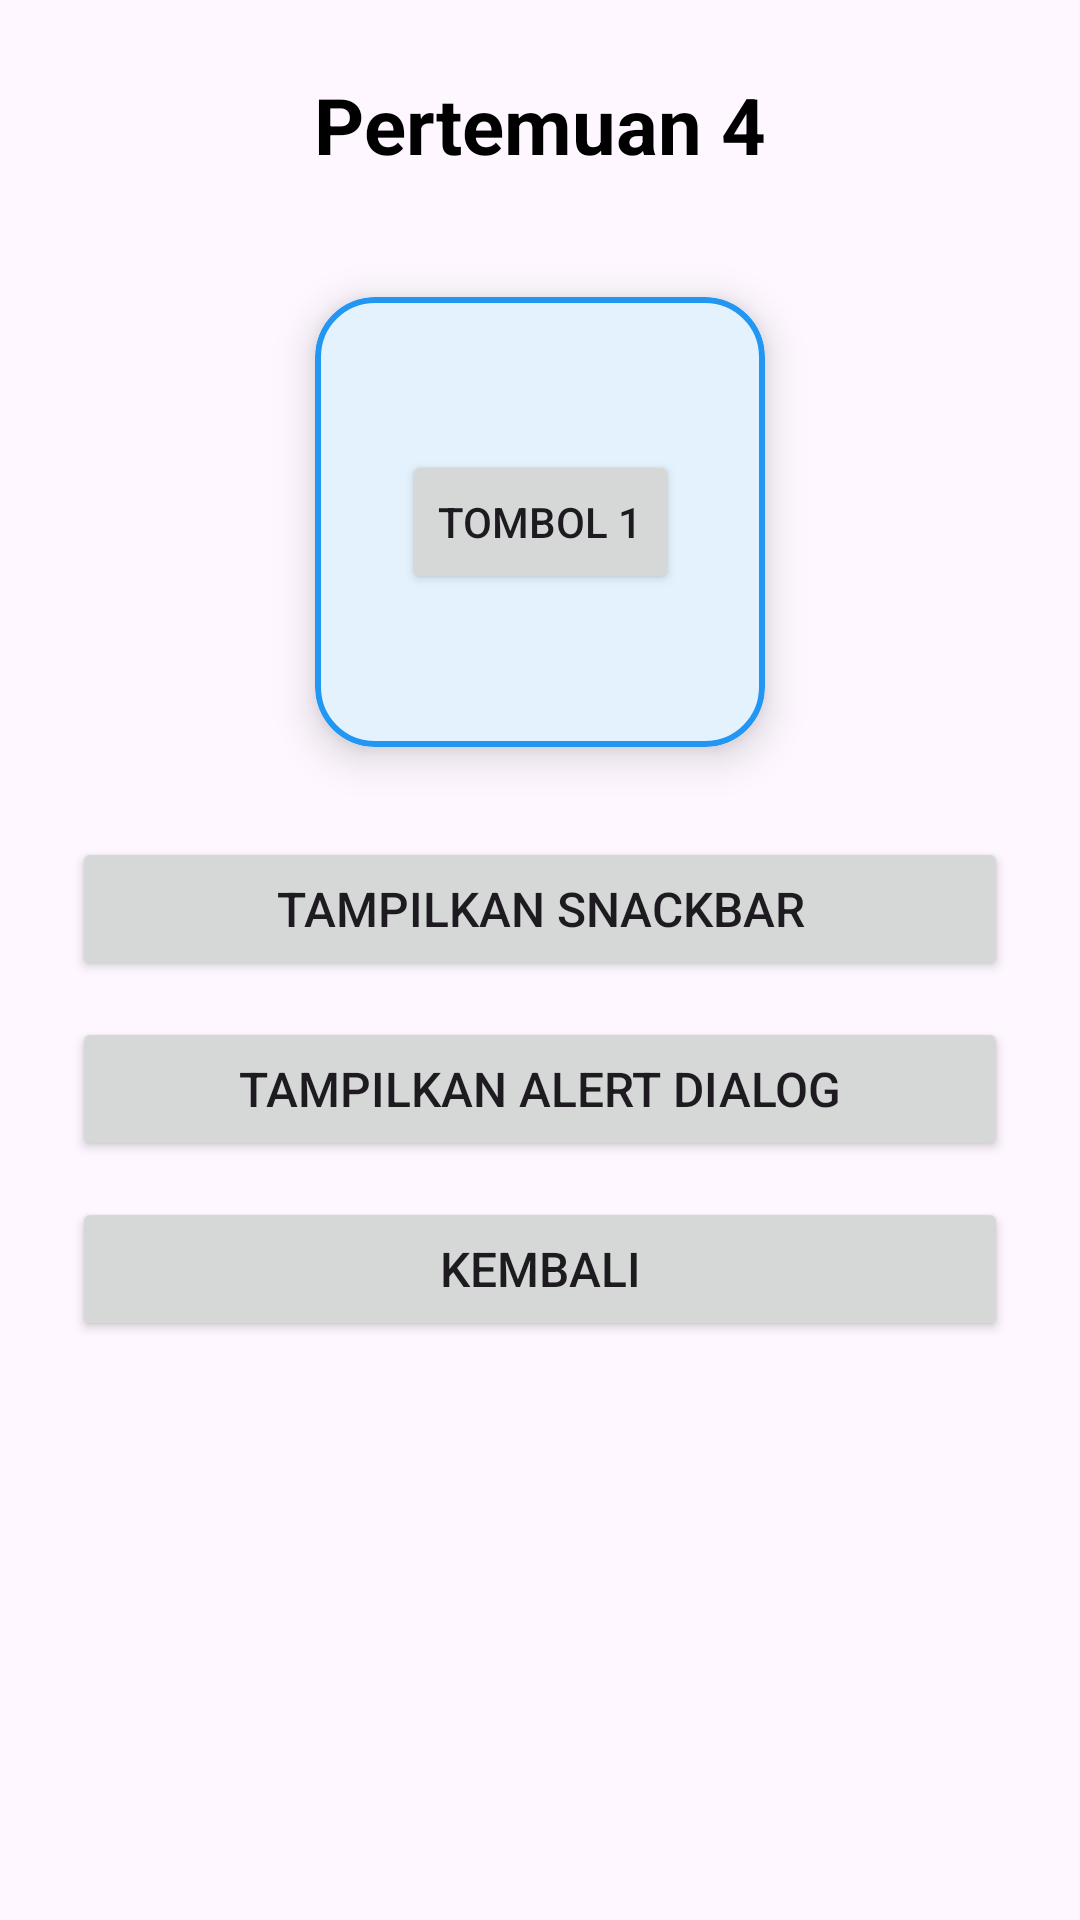

Write the Android layout XML for this screen, with the resource values it uses.
<!-- AndroidManifest.xml: application theme Theme.SaturnusDimasBudi -->
<!-- res/layout/activity_fourth.xml -->
<?xml version="1.0" encoding="utf-8"?>
<androidx.constraintlayout.widget.ConstraintLayout
    xmlns:android="http://schemas.android.com/apk/res/android"
    xmlns:app="http://schemas.android.com/apk/res-auto"
    android:layout_width="match_parent"
    android:layout_height="match_parent"
    android:padding="24dp">

    <TextView
        android:id="@+id/tvTitle"
        android:layout_width="wrap_content"
        android:layout_height="wrap_content"
        android:text="Pertemuan 4"
        android:textColor="@android:color/black"
        android:textSize="26sp"
        android:textStyle="bold"
        app:layout_constraintEnd_toEndOf="parent"
        app:layout_constraintStart_toStartOf="parent"
        app:layout_constraintTop_toTopOf="parent" />


    <com.google.android.material.card.MaterialCardView
        android:id="@+id/cardDemo"
        android:layout_width="150dp"
        android:layout_height="150dp"
        android:layout_marginTop="40dp"
        app:cardBackgroundColor="#E3F2FD"
        app:cardCornerRadius="20dp"
        app:cardElevation="8dp"
        app:cardPreventCornerOverlap="true"
        app:layout_constraintEnd_toEndOf="parent"
        app:layout_constraintStart_toStartOf="parent"
        app:layout_constraintTop_toBottomOf="@id/tvTitle"
        app:strokeColor="#2196F3"
        app:strokeWidth="2dp">

        <androidx.constraintlayout.widget.ConstraintLayout
            android:layout_width="match_parent"
            android:layout_height="match_parent"
            android:padding="10dp">

            <Button
                android:id="@+id/btn1"
                android:layout_width="wrap_content"
                android:layout_height="wrap_content"
                android:text="Tombol 1"
                android:textSize="14sp"
                app:layout_constraintBottom_toBottomOf="parent"
                app:layout_constraintEnd_toEndOf="parent"
                app:layout_constraintStart_toStartOf="parent"
                app:layout_constraintTop_toTopOf="parent" />

        </androidx.constraintlayout.widget.ConstraintLayout>

    </com.google.android.material.card.MaterialCardView>


    <Button
        android:id="@+id/btnShowSnackbar"
        android:layout_width="0dp"
        android:layout_height="wrap_content"
        android:layout_marginTop="30dp"
        android:text="Tampilkan Snackbar"
        android:textSize="16sp"
        app:layout_constraintEnd_toEndOf="parent"
        app:layout_constraintStart_toStartOf="parent"
        app:layout_constraintTop_toBottomOf="@id/cardDemo" />


    <Button
        android:id="@+id/btnShowAlertDialog"
        android:layout_width="0dp"
        android:layout_height="wrap_content"
        android:layout_marginTop="12dp"
        android:text="Tampilkan Alert Dialog"
        android:textSize="16sp"
        app:layout_constraintEnd_toEndOf="parent"
        app:layout_constraintStart_toStartOf="parent"
        app:layout_constraintTop_toBottomOf="@id/btnShowSnackbar" />

    <Button
        android:id="@+id/btnKembali"
        android:layout_width="0dp"
        android:layout_height="wrap_content"
        android:layout_marginTop="12dp"
        android:text="Kembali"
        android:textSize="16sp"
        app:layout_constraintEnd_toEndOf="parent"
        app:layout_constraintStart_toStartOf="parent"
        app:layout_constraintTop_toBottomOf="@id/btnShowAlertDialog" />

</androidx.constraintlayout.widget.ConstraintLayout>
<!-- resources referenced by this layout -->
<resources>
  <style name="Theme.SaturnusDimasBudi" parent="Theme.Saturnus_DimasBudi" />
  <style name="Theme.Saturnus_DimasBudi" parent="Base.Theme.Saturnus_DimasBudi" />
  <style name="Base.Theme.Saturnus_DimasBudi" parent="Theme.Material3.DayNight.NoActionBar">
          
          
      </style>
</resources>
